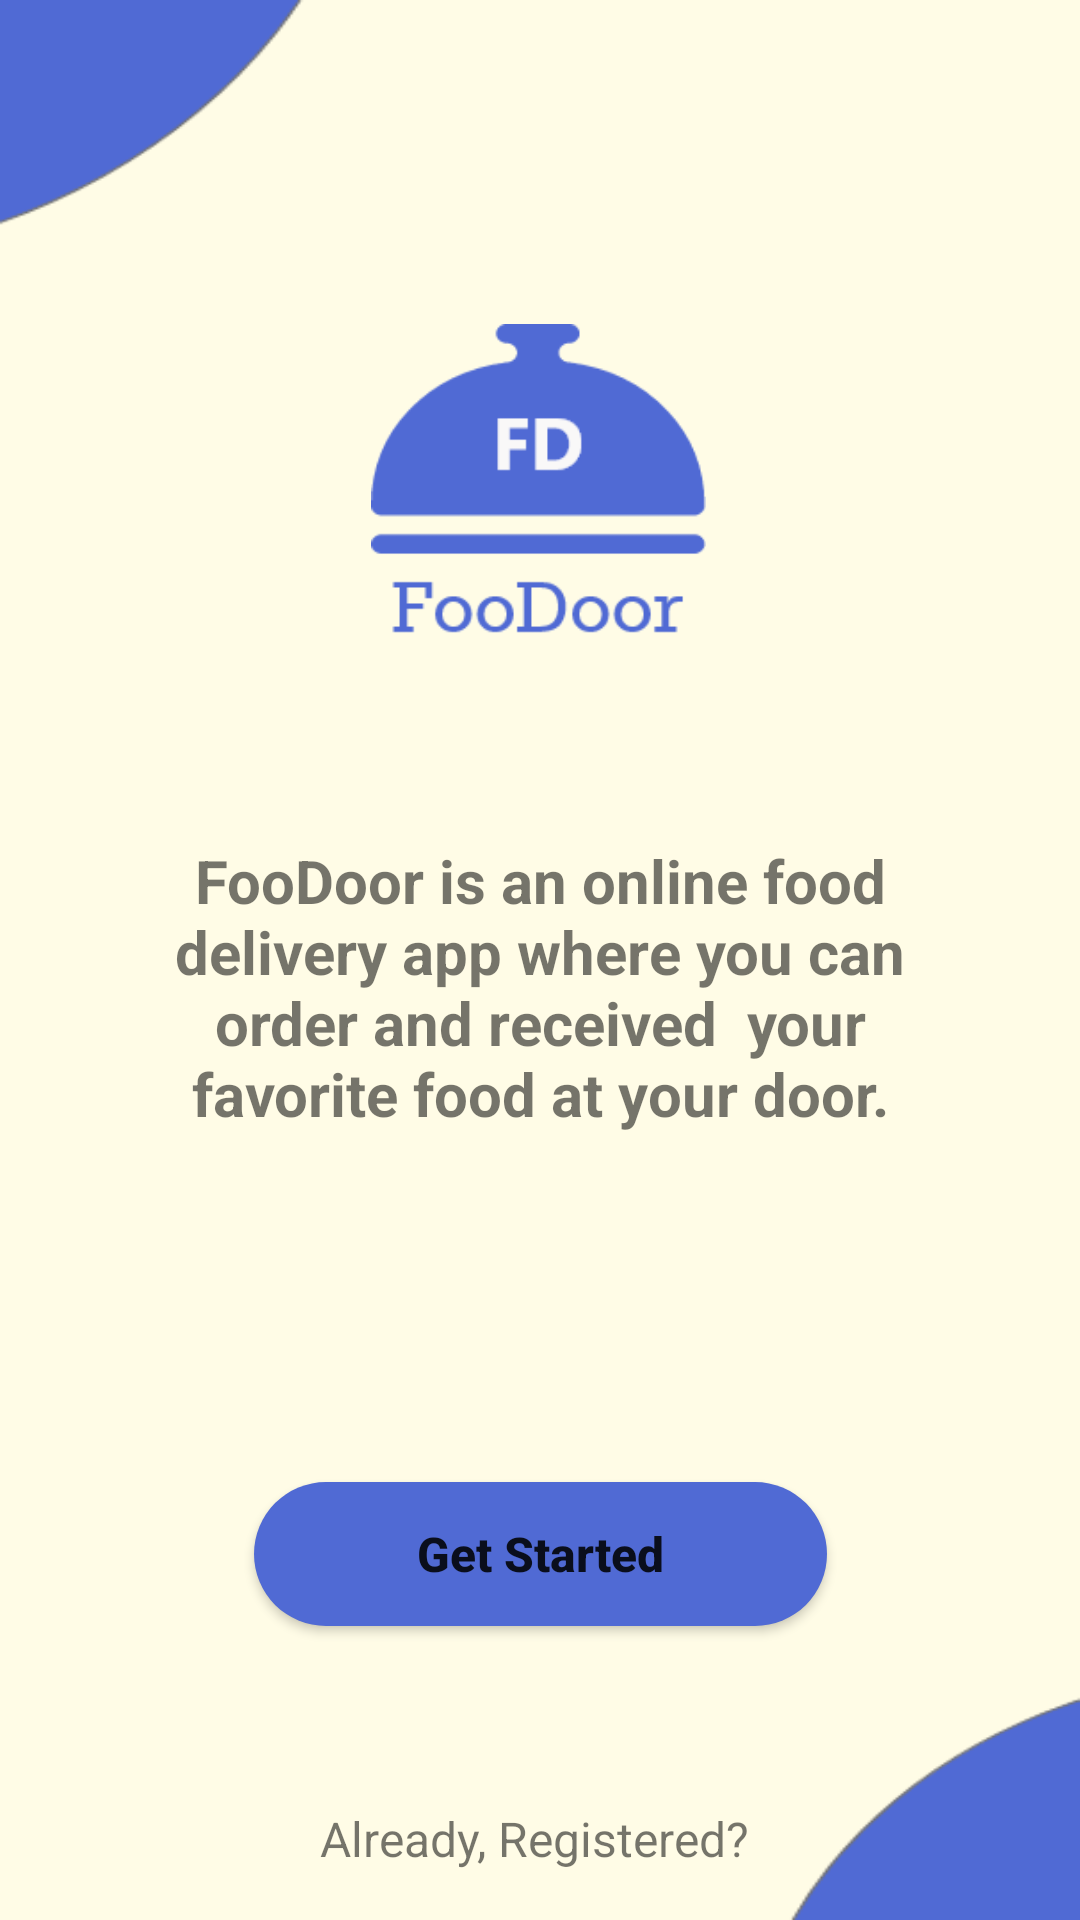

Write the Android layout XML for this screen, with the resource values it uses.
<!-- AndroidManifest.xml: application theme Theme.FooDoorApp -->
<!-- res/layout/activity_main.xml -->
<?xml version="1.0" encoding="utf-8"?>
<androidx.constraintlayout.widget.ConstraintLayout xmlns:android="http://schemas.android.com/apk/res/android"
    xmlns:app="http://schemas.android.com/apk/res-auto"
    xmlns:tools="http://schemas.android.com/tools"
    android:layout_width="match_parent"
    android:layout_height="match_parent"
    android:background="@drawable/background"
    tools:context=".MainActivity" >

    <ImageView
        android:id="@+id/imageView"
        android:layout_width="145dp"
        android:layout_height="108dp"
        android:layout_marginTop="108dp"
        app:layout_constraintEnd_toEndOf="parent"
        app:layout_constraintHorizontal_bias="0.497"
        app:layout_constraintStart_toStartOf="parent"
        app:layout_constraintTop_toTopOf="parent"
        app:srcCompat="@drawable/logo" />

    <TextView
        android:id="@+id/textView"
        android:layout_width="274dp"
        android:layout_height="102dp"
        android:layout_marginTop="64dp"
        android:fontFamily="sans-serif"
        android:text="FooDoor is an online food delivery app where you can order and received  your favorite food at your door."
        android:textAlignment="center"
        android:textSize="20sp"
        android:textStyle="bold"
        app:layout_constraintEnd_toEndOf="parent"
        app:layout_constraintStart_toStartOf="parent"
        app:layout_constraintTop_toBottomOf="@+id/imageView" />

    <Button
        android:id="@+id/getStartedBtn"
        android:layout_width="191dp"
        android:layout_height="48dp"
        android:layout_marginTop="112dp"
        android:background="@drawable/round_btn"
        android:backgroundTint="@color/buttonColor"
        android:text="Get Started"
        android:textAllCaps="false"
        android:textSize="16sp"
        android:textStyle="bold"
        app:layout_constraintEnd_toEndOf="parent"
        app:layout_constraintStart_toStartOf="parent"
        app:layout_constraintTop_toBottomOf="@+id/textView" />

    <TextView
        android:id="@+id/textView2"
        android:layout_width="wrap_content"
        android:layout_height="wrap_content"
        android:layout_marginTop="60dp"
        android:text="Already, Registered?"
        android:textSize="16sp"
        app:layout_constraintEnd_toEndOf="parent"
        app:layout_constraintHorizontal_bias="0.492"
        app:layout_constraintStart_toStartOf="parent"
        app:layout_constraintTop_toBottomOf="@+id/getStartedBtn" />

    <TextView
        android:id="@+id/loginTextView"
        android:layout_width="wrap_content"
        android:layout_height="wrap_content"
        android:layout_marginTop="32dp"
        android:text="Login"
        android:textColor="@color/buttonColor"
        android:textSize="16sp"
        android:textStyle="bold"
        app:layout_constraintEnd_toEndOf="parent"
        app:layout_constraintHorizontal_bias="0.474"
        app:layout_constraintStart_toStartOf="parent"
        app:layout_constraintTop_toBottomOf="@+id/textView2" />
</androidx.constraintlayout.widget.ConstraintLayout>
<!-- resources referenced by this layout -->
<resources>
  <color name="buttonColor">#506AD4</color>
  <!-- drawable background: png bitmap (drawable, 14505 bytes) -->
  <!-- drawable logo: png bitmap (drawable, 4598 bytes) -->
  <!-- drawable round_btn (drawable) -->
  <?xml version="1.0" encoding="utf-8"?>
  <shape xmlns:android="http://schemas.android.com/apk/res/android">
      <solid  android:color="@color/buttonColor"/>
      <corners
          android:radius="30dp"
          />
  </shape>
  <style name="Theme.FooDoorApp" parent="Theme.MaterialComponents.DayNight.DarkActionBar">
          
          <item name="colorPrimary">@color/purple_500</item>
          <item name="colorPrimaryVariant">@color/purple_700</item>
          <item name="colorOnPrimary">@color/white</item>
          
          <item name="colorSecondary">@color/teal_200</item>
          <item name="colorSecondaryVariant">@color/teal_700</item>
          <item name="colorOnSecondary">@color/black</item>
          
          <item name="android:statusBarColor" tools:targetApi="l">?attr/colorPrimaryVariant</item>
          
      </style>
  <color name="purple_500">#FF6200EE</color>
  <color name="purple_700">#FF3700B3</color>
  <color name="white">#FFFFFFFF</color>
  <color name="teal_200">#FF03DAC5</color>
  <color name="teal_700">#FF018786</color>
  <color name="black">#FF000000</color>
</resources>
